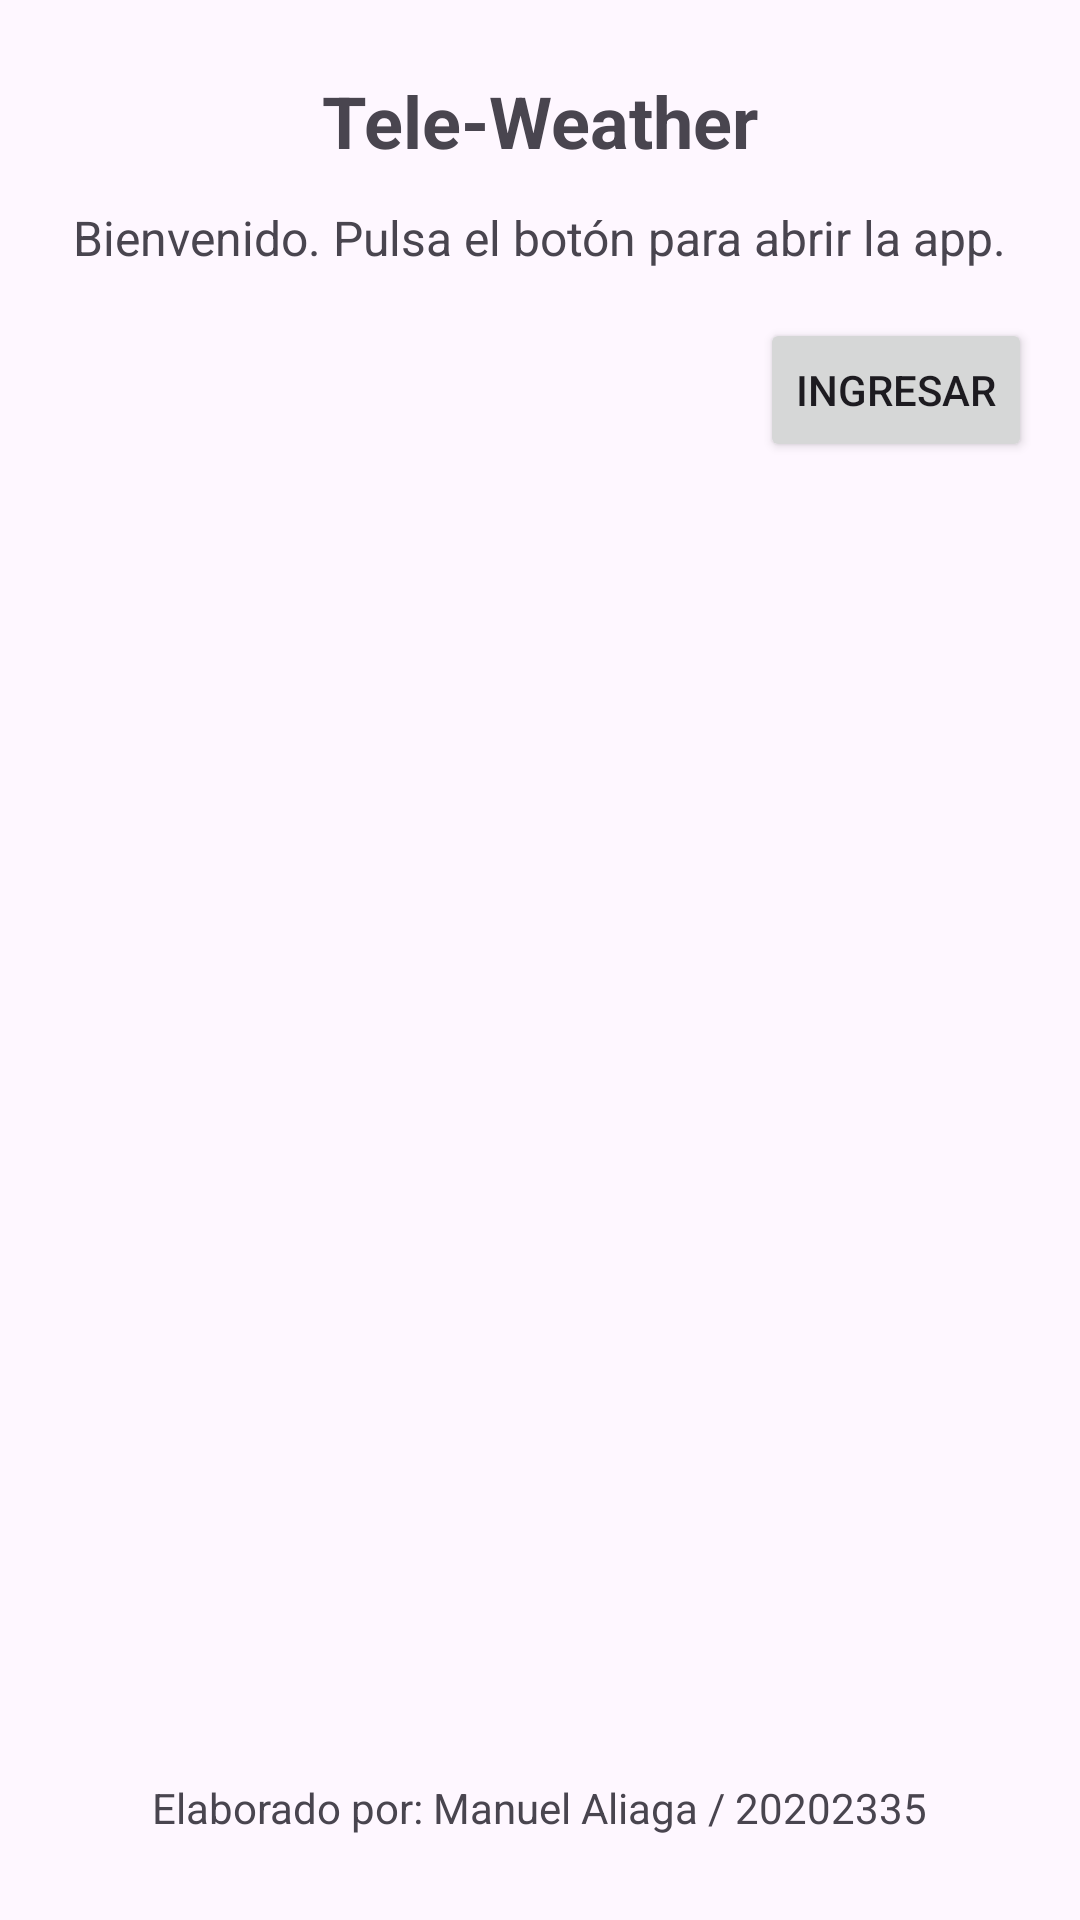

Produce the Android XML layout that renders to this screen, including the resource entries it uses.
<!-- AndroidManifest.xml: application theme Theme.IOT_LAB4_20202335 -->
<!-- res/layout/activity_main.xml -->
<?xml version="1.0" encoding="utf-8"?>
<LinearLayout xmlns:android="http://schemas.android.com/apk/res/android"
    android:orientation="vertical"
    android:padding="16dp"
    android:gravity="center_horizontal"
    android:layout_width="match_parent"
    android:layout_height="match_parent">

    <TextView
        android:id="@+id/tTitle"
        android:text="@string/app_title_big"
        android:textSize="24sp"
        android:textStyle="bold"
        android:layout_marginTop="8dp"
        android:layout_width="wrap_content"
        android:layout_height="wrap_content" />

    <TextView
        android:id="@+id/tWelcome"
        android:text="@string/welcome_text"
        android:textSize="16sp"
        android:layout_marginTop="12dp"
        android:layout_width="wrap_content"
        android:layout_height="wrap_content" />

    <LinearLayout
        android:orientation="horizontal"
        android:layout_width="match_parent"
        android:layout_height="wrap_content"
        android:layout_marginTop="16dp">

        <View
            android:layout_width="0dp"
            android:layout_height="1dp"
            android:layout_weight="1" />

        <Button
            android:id="@+id/btnOpenApp"
            android:text="@string/action_open_app"
            android:layout_width="wrap_content"
            android:layout_height="wrap_content" />
    </LinearLayout>

    <View
        android:layout_width="match_parent"
        android:layout_height="0dp"
        android:layout_weight="1" />

    <TextView
        android:id="@+id/tAuthor"
        android:text="@string/author_credit"
        android:textSize="14sp"
        android:layout_marginBottom="12dp"
        android:layout_width="wrap_content"
        android:layout_height="wrap_content" />
</LinearLayout>
<!-- resources referenced by this layout -->
<resources>
  <string name="action_open_app">Ingresar</string>
  <string name="app_title_big">Tele-Weather</string>
  <string name="author_credit">Elaborado por: Manuel Aliaga / 20202335</string>
  <string name="welcome_text">Bienvenido. Pulsa el botón para abrir la app.</string>
  <style name="Theme.IOT_LAB4_20202335" parent="Base.Theme.IOT_LAB4_20202335" />
  <style name="Base.Theme.IOT_LAB4_20202335" parent="Theme.Material3.DayNight.NoActionBar">
      </style>
</resources>
